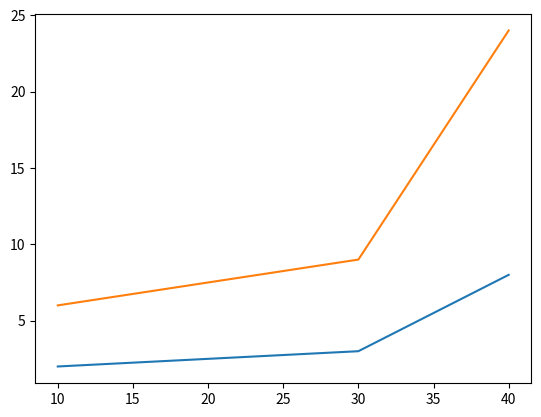

Recreate this plot in Python.
import numpy as np
import matplotlib.pyplot as plt

# To run tests in subfolders be sure to add __init__.py to both folders.
# run the inline doctests with > pytest --doctest-modules

# Talk on:
# 1. Get out of Spyder and into the console (venvs, pytest, etc)
# 2. cd to directory, then %run, %paste in ipython
# 3. Functions - what, why
# 4. args and kwargs; block syntax; return
# 5. Docs, the """
# 6. assertions and error raises if input conditions aren't met
# 7. Concept of the test; pytest; writing a test; __init__.py for imports
# 8. testing numpy; ALLCLOSE, ISCLOSE
# 8. Edge and corner cases
# 9. Doctests

# Task 1.
# calculate a weighted mean of the data items
def weighted_mean(dataset1, dataset2, weight1, weight2):
    """Calculate a weighted mean of the input datasets.

    Parameters
    ----------
    dataset1 : length n array or array-like
        The first dataset
    dataset2 : length n array or array-like
        The second dataset
    weight1 : float
        The weight to apply to dataset1
    weight2 : float
        The weight to apply to dataset2

    Returns
    -------
    weighted_mean_of_data : length n array
        The weighted mean of the datasets

    Examples
    --------
    >>> d1 = [0, 0., 0., 0.]
    >>> d2 = [0, 5., 10., 15.]
    >>> weighted_mean(d1, d2, 1., 4.)
    array([ 0.,  4.,  8., 12.])
    >>> weighted_mean(d1, d2, 10., 0.)
    array([0., 0., 0., 0.])

    You can put text like this in amongst doctests. With doctests, beware that
    the formatting of the answer must match EXACTLY what appears as output
    in a terminal. For example, the above would fail if we had written this:

    #>>> weighted_mean(d1, d2, 1., 4.)  # commented out to stop it running
    array([0., 4., 8., 12.])  # note the single spacing

    ...even though that is perfectly valid and well formatted python. (Also
    not the lack of a "np." before "array").

    In general, even though it's less clear, if you're working with floats
    it's safer to do it this way:

    >>> np.allclose(weighted_mean(d1, d2, 1., 4.),
    ...             np.array([0., 4., 8., 12.]))  # multiple line format "..."
    True

    """  # three speech marks/apostrophes starts a multi-line text block
    d1 = np.array(dataset1)
    d2 = np.array(dataset2)
    assert d1.size == d2.size, 'datasets differ in length'
    weighted_mean_of_data = (weight1 * d1 + weight2 * d2) / (weight1 + weight2)
    return weighted_mean_of_data

# Task 2.
# calculate a moving average of the data items
def moving_average(dataset, window_width=3):
    """
    Calculate a moving average with window width window_width across the data.

    Parameters
    ----------
    dataset : length n array or array-like
        The data on which to perform the moving average
    window_width : int
        The window width over which to average

    Returns
    -------
    convolved_data : length n - (window_width - 1) array
        The moving average data, with the transients at the start and end of
        the array removed.
    """
    assert type(window_width) is int, "type of window_width must be int!"
    # we can use convolve for this
    d = np.array(dataset)
    convolution_vector = np.ones((window_width, )) / window_width
    # ^^if we convolve the vector with this, we will get a moving average
    convolved_data = np.convolve(d, convolution_vector)
    # but actually there's an edge effect transient present in the first items:
    convolved_data = convolved_data[(window_width - 1):-(window_width - 1)]
    return convolved_data

# Task 3.
# Calculate a spatially explicit mean for the averaged data we calculated above
def spatial_mean(dataset, measurement_points):
    """
    Calculate a spatially explicit mean for dataset, that accounts for data
    spacing. The spacing at the ends of the array is treated symmetrically
    around the final datapoint.

    Parameters
    ----------
    dataset : length n array or array-like
        The data on which to perform the spatial averaging
    measurement_points : length n array or array-like
        The 1D positions of the points

    Returns
    -------
    spatial_mean : length n array
        The spatial mean of the data
    """
    assert len(dataset) == len(measurement_points), (
        'dataset and measurement_points are different lengths!'
    )
    # conceptualise as a histogram-like box centred on each data point
    # get the measurement points in order and create the boxes:
    d = np.array(dataset)
    pts = np.array(measurement_points)
    in_order = np.argsort(pts)
    locations_in_order = pts[in_order]
    window_widths = np.empty_like(locations_in_order)
    mean_positions_betw_data = (
        locations_in_order[1:] + locations_in_order[:-1]
    ) / 2.
    window_widths[1:-1] = (
        mean_positions_betw_data[1:] - mean_positions_betw_data[:-1]
    )
    # deal with the edge cases: just treat symmetrically:
    halfwidth_low = mean_positions_betw_data[0] - locations_in_order[0]
    window_widths[0] = halfwidth_low * 2.
    halfwidth_high =  locations_in_order[-1] - mean_positions_betw_data[-1]
    window_widths[-1] = halfwidth_high * 2.
    total_width = np.sum(window_widths)
    data_in_order = d[in_order]
    # now do the mean
    area = np.sum(window_widths * data_in_order)
    spatial_mean = area / total_width
    return spatial_mean


print("this statement will never get printed")
# ...because it isn't in the code block below


if __name__ == '__main__':
    # Anything you write after this weird thing gets run if the file is run
    # as if it was just a script:
    data1 = [1., 2., 3., 4., 5., 6., 7., 8., 9.]
    data2 = [3., 6., 9., 12., 15., 18., 21., 24., 27.]
    measurement_points = [0., 10., 30., 32., 34., 36., 38., 40., 60.]

    wgtd_mean = weighted_mean(data1, data2, 1., 2.)

    convolved_data1 = moving_average(data1)
    convolved_data2 = moving_average(data2)

    plt.plot(measurement_points[1:-1], convolved_data1)
    plt.plot(measurement_points[1:-1], convolved_data2)

    mean1 = spatial_mean(data1, measurement_points)
    mean2 = spatial_mean(data2, measurement_points)
